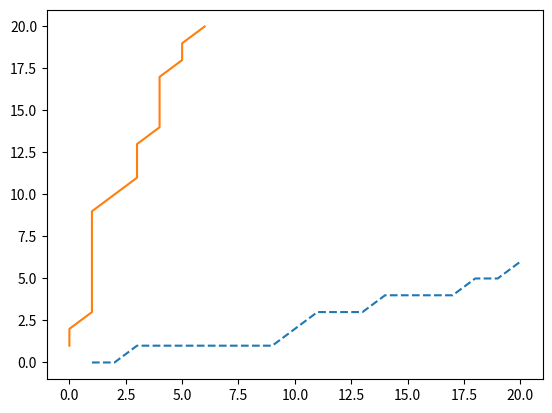

Write Python code to recreate this figure.
x=[1, 2, 3, 4, 5, 6, 7, 8, 9, 10, 11, 12, 13, 14, 15, 
16, 17, 18, 19, 20]
y=[0, 0, 1, 1, 1, 1, 1, 1, 1, 2, 3, 3, 3, 4, 4, 4, 4, 
5, 5, 6]


from matplotlib import pyplot as plt
plt.plot(x,y, "--", y,x)
plt.show()